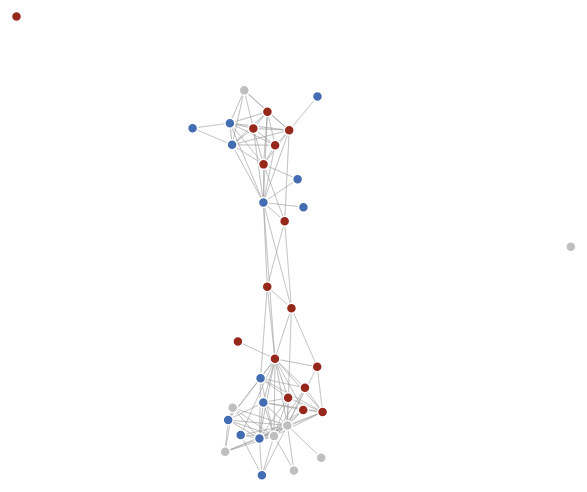
D3 v4 page, settled after 360 driven frames (6 s of simulated time); the page loaded 1 data file(s).



var svg = d3.select("svg"),
    width = +svg.attr("width"),
    height = +svg.attr("height");

var color = d3.scaleOrdinal(d3.schemeCategory20);

var simulation = d3.forceSimulation()
    .force("link", d3.forceLink().id(function(d) { return d.name; }))
    .force("charge", d3.forceManyBody())
    .force("center", d3.forceCenter(width / 2, height / 2));

d3.json("similarities.json", function(error, graph) {
  if (error) throw error;

  var link = svg.append("g")
      .attr("class", "links")
    .selectAll("line")
    .data(graph.links)
    .enter().append("line")
      .attr("stroke-width", function(d) { return Math.sqrt(d.value); });

  var node = svg.append("g")
      .attr("class", "nodes")
    .selectAll("circle")
    .data(graph.nodes)
    .enter().append("circle")
      .attr("r", 5)
      .attr("fill", function(d) {
        if (d.party == "Republican")
          return "#96281B"; 
        if (d.party == "Democrat")
          return "#446CB3";
        return "#BFBFBF"
      })
      .call(d3.drag()
          .on("start", dragstarted)
          .on("drag", dragged)
          .on("end", dragended));

  node.append("title")
      .text(function(d) { return d.name; });

  node.append("text")
      .attr("dx", 12)
      .attr("dy", ".35em")
      .text(function(d) { return d.name; });

  simulation
      .nodes(graph.nodes)
      .on("tick", ticked);

  simulation.force("link")
      .links(graph.links);

  function ticked() {
    link
        .attr("x1", function(d) { return d.source.x; })
        .attr("y1", function(d) { return d.source.y; })
        .attr("x2", function(d) { return d.target.x; })
        .attr("y2", function(d) { return d.target.y; });

    node
        .attr("cx", function(d) { return d.x; })
        .attr("cy", function(d) { return d.y; });
  }
});

function dragstarted(d) {
  if (!d3.event.active) simulation.alphaTarget(0.3).restart();
  d.fx = d.x;
  d.fy = d.y;
}

function dragged(d) {
  d.fx = d3.event.x;
  d.fy = d3.event.y;
}

function dragended(d) {
  if (!d3.event.active) simulation.alphaTarget(0);
  d.fx = null;
  d.fy = null;
}



### data: similarities.json
{
 "nodes": [
  {
   "party": "None, Federalist",
   "time": "1789-1797",
   "id": 1,
   "name": "georgewashington"
  },
  {
   "party": "Federalist",
   "time": "1797-1801",
   "id": 2,
   "name": "johnadams"
  },
  {
   "party": "Democratic-Republican",
   "time": "1801-1809",
   "id": 3,
   "name": "thomasjefferson"
  },
  {
   "party": "Democratic-Republican",
   "time": "1809-1817",
   "id": 4,
   "name": "jamesmadison"
  },
  {
   "party": "Democratic-Republican",
   "time": "1817-1825",
   "id": 5,
   "name": "jamesmonroe"
  },
  {
   "party": "Democratic-Republican",
   "time": "1825-1829",
   "id": 6,
   "name": "johnquincyadams"
  },
  {
   "party": "Democrat",
   "time": "1829-1837",
   "id": 7,
   "name": "andrewjackson"
  },
  {
   "party": "Democrat",
   "time": "1837-1841",
   "id": 8,
   "name": "martinvanburen"
  },
  "... 31 more items"
 ],
 "links": [
  {
   "source": "johnadams",
   "target": "johnadams",
   "value": 1.0
  },
  {
   "source": "johnadams",
   "target": "williamhenryharrison",
   "value": 0.3355
  },
  {
   "source": "johnadams",
   "target": "jamesmonroe",
   "value": 0.321
  },
  {
   "source": "grovercleveland",
   "target": "grovercleveland",
   "value": 1.0
  },
  {
   "source": "grovercleveland",
   "target": "jameskpolk",
   "value": 0.3376
  },
  {
   "source": "grovercleveland",
   "target": "jamesgarfield",
   "value": 0.3057
  },
  {
   "source": "grovercleveland",
   "target": "williammckinley",
   "value": 0.4185
  },
  {
   "source": "grovercleveland",
   "target": "williamhenryharrison",
   "value": 0.3487
  },
  "... 271 more items"
 ]
}